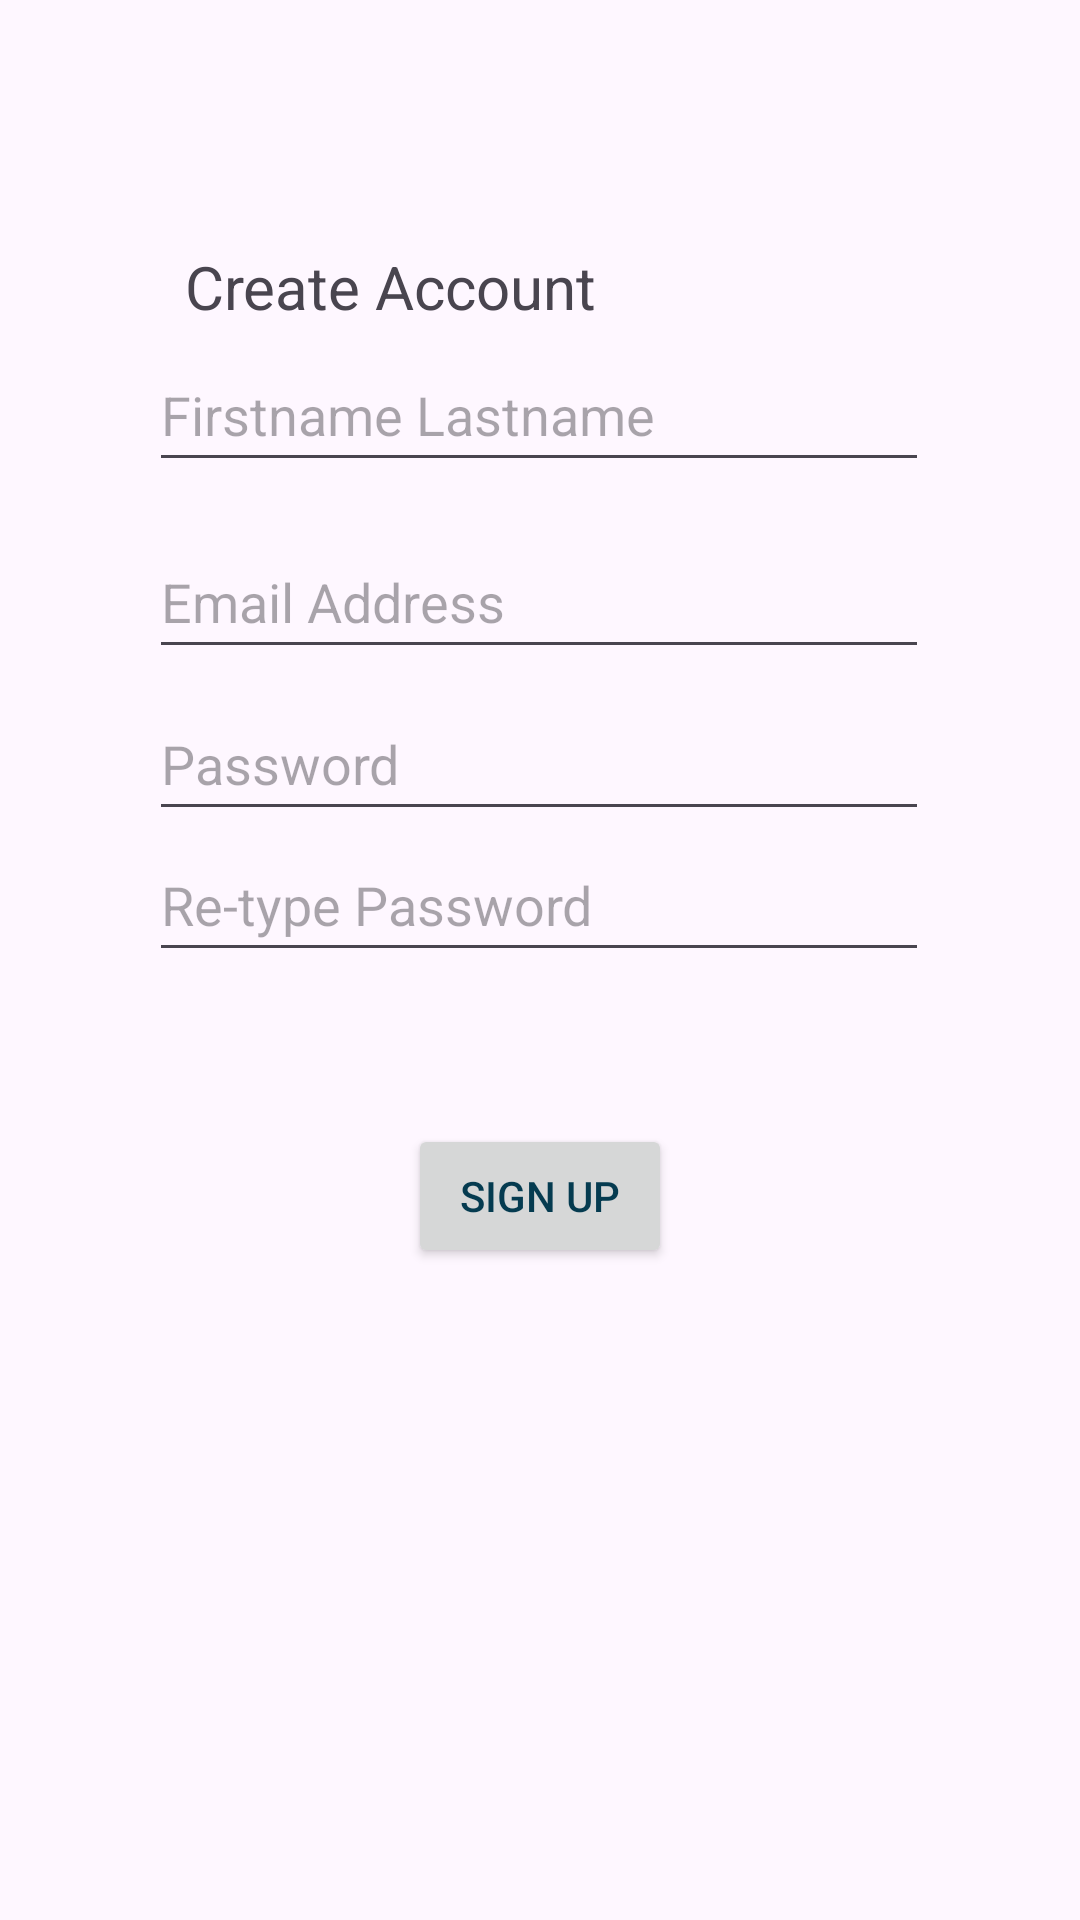

Reconstruct the res/layout file that produces this screen, plus the resources it refers to.
<!-- AndroidManifest.xml: application theme Theme.MrHydro -->
<!-- res/layout/activity_register_page.xml -->
<?xml version="1.0" encoding="utf-8"?>
<androidx.constraintlayout.widget.ConstraintLayout xmlns:android="http://schemas.android.com/apk/res/android"
    xmlns:app="http://schemas.android.com/apk/res-auto"
    xmlns:tools="http://schemas.android.com/tools"
    android:layout_width="match_parent"
    android:layout_height="match_parent"
    tools:context=".RegisterPage">

    <EditText
        android:id="@+id/RegisterEmailInput"
        android:layout_width="260dp"
        android:layout_height="48dp"
        android:layout_marginTop="136dp"
        android:ems="10"
        android:hint="Email Address"
        android:inputType="text"
        app:layout_constraintBottom_toTopOf="@+id/RegisterPasswordInput"
        app:layout_constraintEnd_toEndOf="parent"
        app:layout_constraintHorizontal_bias="0.497"
        app:layout_constraintStart_toStartOf="parent"
        app:layout_constraintTop_toTopOf="parent"
        app:layout_constraintVertical_bias="0.867" />

    <EditText
        android:id="@+id/RegisterPasswordInput"
        android:layout_width="260dp"
        android:layout_height="48dp"
        android:layout_marginTop="232dp"
        android:ems="10"
        android:hint="Password"
        android:inputType="textPassword"
        app:layout_constraintBottom_toTopOf="@+id/RegisterPasswordReInput"
        app:layout_constraintEnd_toEndOf="parent"
        app:layout_constraintHorizontal_bias="0.497"
        app:layout_constraintStart_toStartOf="parent"
        app:layout_constraintTop_toTopOf="parent"
        app:layout_constraintVertical_bias="0.79" />

    <EditText
        android:id="@+id/RegisterPasswordReInput"
        android:layout_width="260dp"
        android:layout_height="48dp"
        android:ems="10"
        android:hint="Re-type Password"
        android:inputType="textPassword"
        app:layout_constraintBottom_toBottomOf="parent"
        app:layout_constraintEnd_toEndOf="parent"
        app:layout_constraintHorizontal_bias="0.497"
        app:layout_constraintStart_toStartOf="parent"
        app:layout_constraintTop_toTopOf="parent"
        app:layout_constraintVertical_bias="0.466" />

    <EditText
        android:id="@+id/RegisterFirstLastName"
        android:layout_width="260dp"
        android:layout_height="48dp"
        android:ems="10"
        android:hint="Firstname Lastname"
        android:inputType="text"
        app:layout_constraintBottom_toTopOf="@+id/RegisterEmailInput"
        app:layout_constraintEnd_toEndOf="parent"
        app:layout_constraintHorizontal_bias="0.497"
        app:layout_constraintStart_toStartOf="parent"
        app:layout_constraintTop_toTopOf="parent"
        app:layout_constraintVertical_bias="0.888" />

    <Button
        android:id="@+id/RegisterBtn"
        android:layout_width="wrap_content"
        android:layout_height="wrap_content"
        android:text="Sign up"
        app:layout_constraintBottom_toBottomOf="parent"
        app:layout_constraintEnd_toEndOf="parent"
        app:layout_constraintStart_toStartOf="parent"
        app:layout_constraintTop_toBottomOf="@+id/RegisterPasswordReInput"
        app:layout_constraintVertical_bias="0.189" />

    <TextView
        android:id="@+id/RegisterCreateAccountText"
        android:layout_width="wrap_content"
        android:layout_height="wrap_content"
        android:layout_marginLeft="30dp"
        android:text="Create Account"
        android:textSize="20dp"
        app:layout_constraintBottom_toBottomOf="parent"
        app:layout_constraintEnd_toEndOf="parent"
        app:layout_constraintHorizontal_bias="0.165"
        app:layout_constraintStart_toStartOf="parent"
        app:layout_constraintTop_toTopOf="parent"
        app:layout_constraintVertical_bias="0.134" />
</androidx.constraintlayout.widget.ConstraintLayout>
<!-- resources referenced by this layout -->
<resources>
  <style name="Theme.MrHydro" parent="Base.Theme.MrHydro" />
  <style name="Base.Theme.MrHydro" parent="Theme.Material3.DayNight.NoActionBar">
          <item name="colorPrimary">@color/navy</item>
          <item name="colorPrimaryDark">@color/darknavy</item>
          <item name="android:textColorPrimary">@color/navy</item>
      </style>
  <color name="navy">#053B50</color>
  <color name="darknavy">#04364A</color>
</resources>
